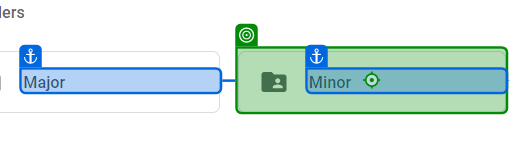
Task: Start with a blank project to design a new task automation
Workflow: Main

Step 1 [then]: click on 'Minor'

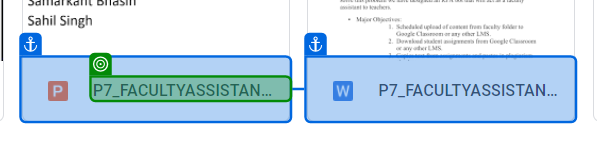
Step 2: get-text from 'P7_FACULTYASSISTANT_Ide…'